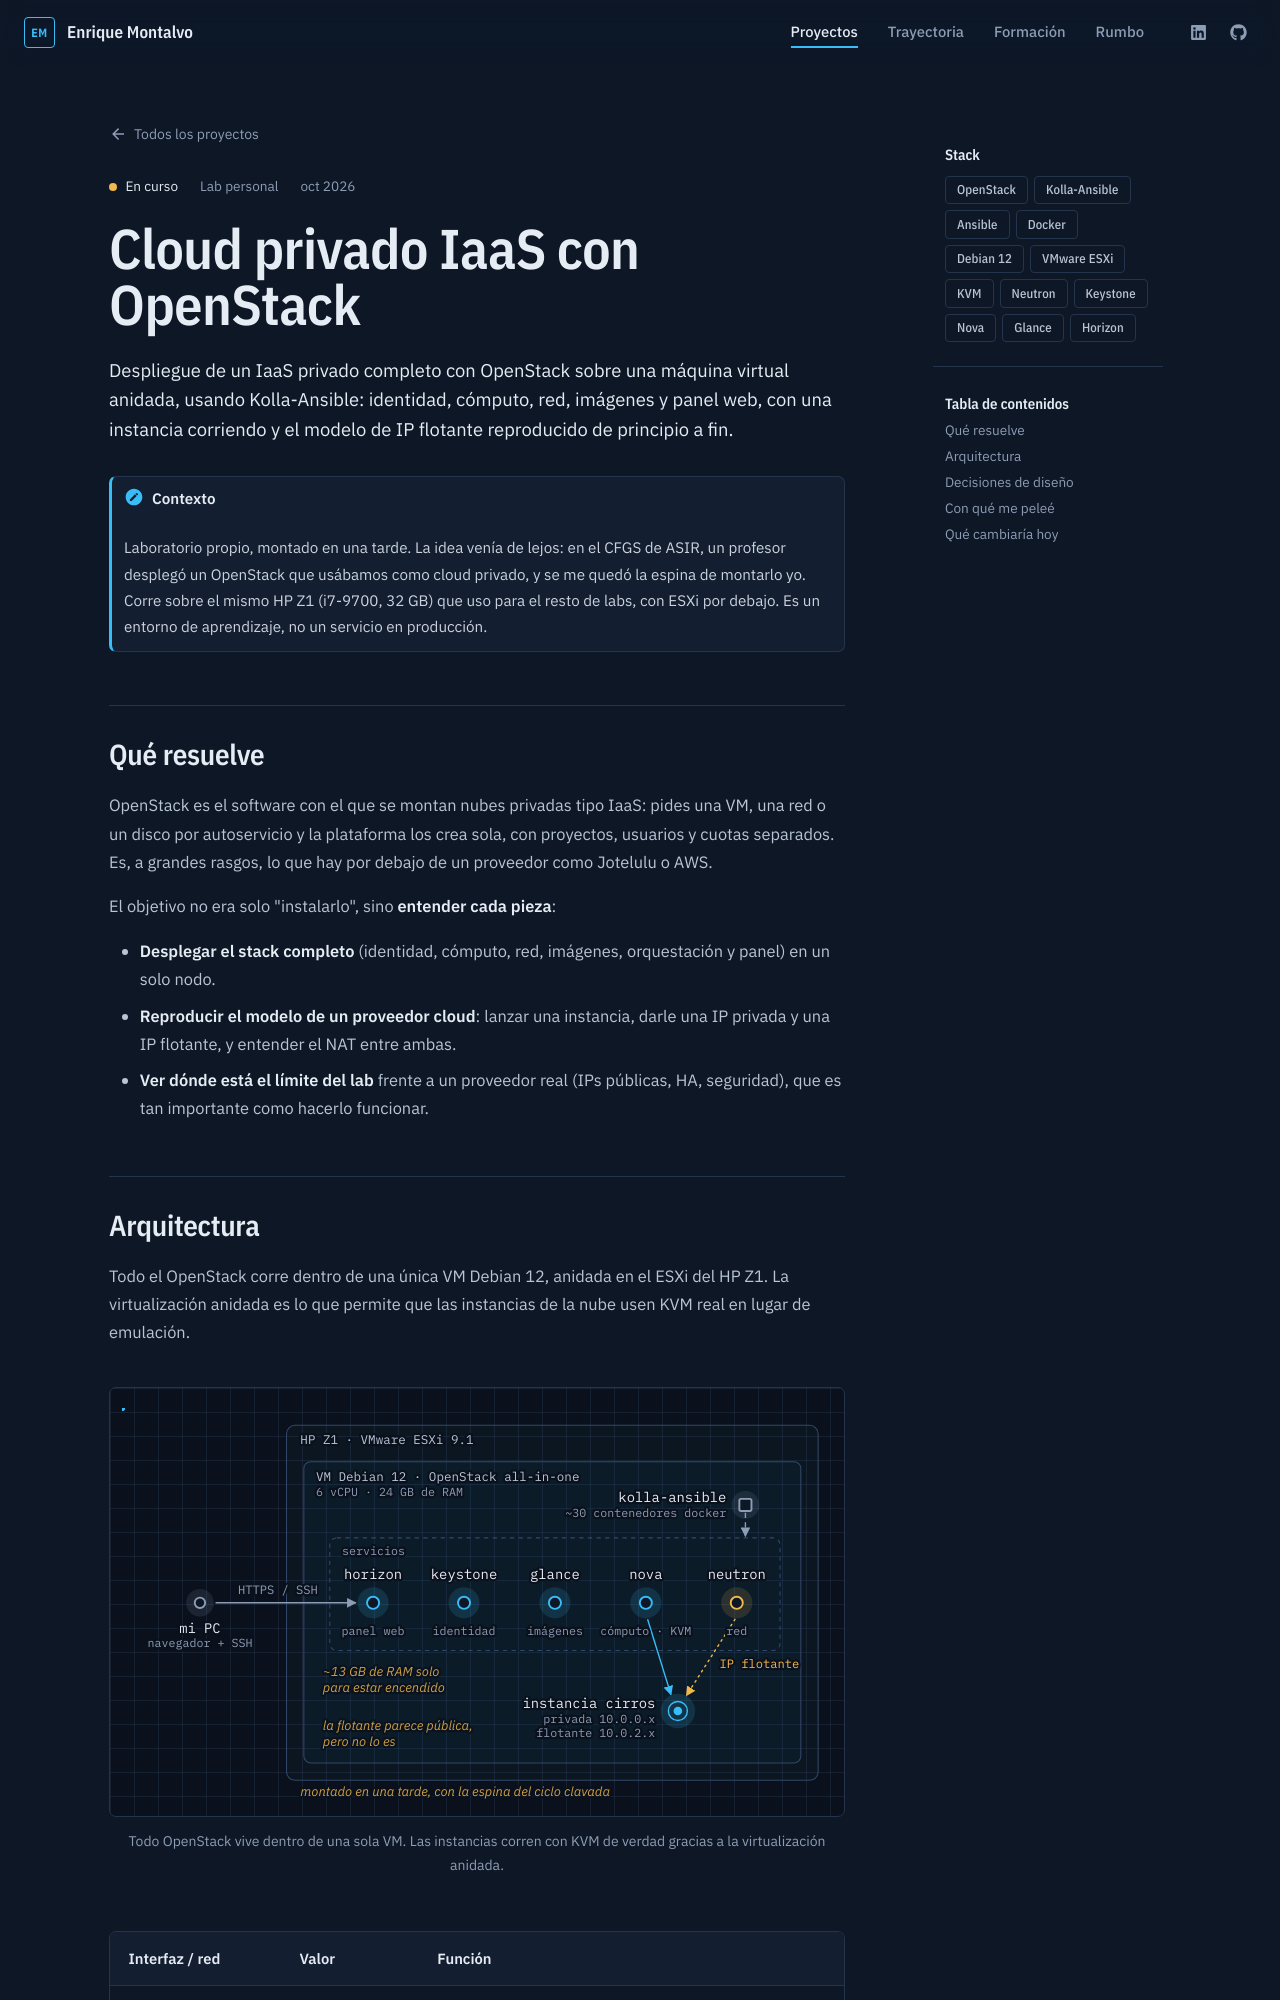

repository: enriquemontalvomejias/enriquemontalvomejias.github.io · page: proyectos/openstack/index.html · generator: mkdocs

---
description: >-
  Cloud privado IaaS con OpenStack en un solo nodo, desplegado con
  Kolla-Ansible sobre una VM anidada en ESXi.
proyecto:
  resumen: >-
    Nube privada IaaS en un solo nodo: ~30 servicios en contenedores con
    Kolla-Ansible sobre una VM anidada en ESXi, y una instancia con su IP
    privada y su IP flotante.
  icono: material/cloud-cog-outline
  contexto: Lab personal
  estado: En curso
  fechas: oct 2026
  categorias: [Cloud, Infraestructura]
  stack: [OpenStack, Kolla-Ansible, Ansible, Docker, Debian 12, VMware ESXi, KVM, Neutron, Keystone, Nova, Glance, Horizon]
---

# Cloud privado IaaS con OpenStack

Despliegue de un IaaS privado completo con OpenStack sobre una máquina virtual anidada, usando Kolla-Ansible: identidad, cómputo, red, imágenes y panel web, con una instancia corriendo y el modelo de IP flotante reproducido de principio a fin.

!!! note "Contexto"
    Laboratorio propio, montado en una tarde. La idea venía de lejos: en el CFGS de ASIR, un profesor desplegó un OpenStack que usábamos como cloud privado, y se me quedó la espina de montarlo yo. Corre sobre el mismo HP Z1 (i7-9700, 32 GB) que uso para el resto de labs, con ESXi por debajo. Es un entorno de aprendizaje, no un servicio en producción.

* * *

## Qué resuelve

OpenStack es el software con el que se montan nubes privadas tipo IaaS: pides una VM, una red o un disco por autoservicio y la plataforma los crea sola, con proyectos, usuarios y cuotas separados. Es, a grandes rasgos, lo que hay por debajo de un proveedor como Jotelulu o AWS.

El objetivo no era solo "instalarlo", sino **entender cada pieza**:

- **Desplegar el stack completo** (identidad, cómputo, red, imágenes, orquestación y panel) en un solo nodo.
- **Reproducir el modelo de un proveedor cloud**: lanzar una instancia, darle una IP privada y una IP flotante, y entender el NAT entre ambas.
- **Ver dónde está el límite del lab** frente a un proveedor real (IPs públicas, HA, seguridad), que es tan importante como hacerlo funcionar.

* * *
